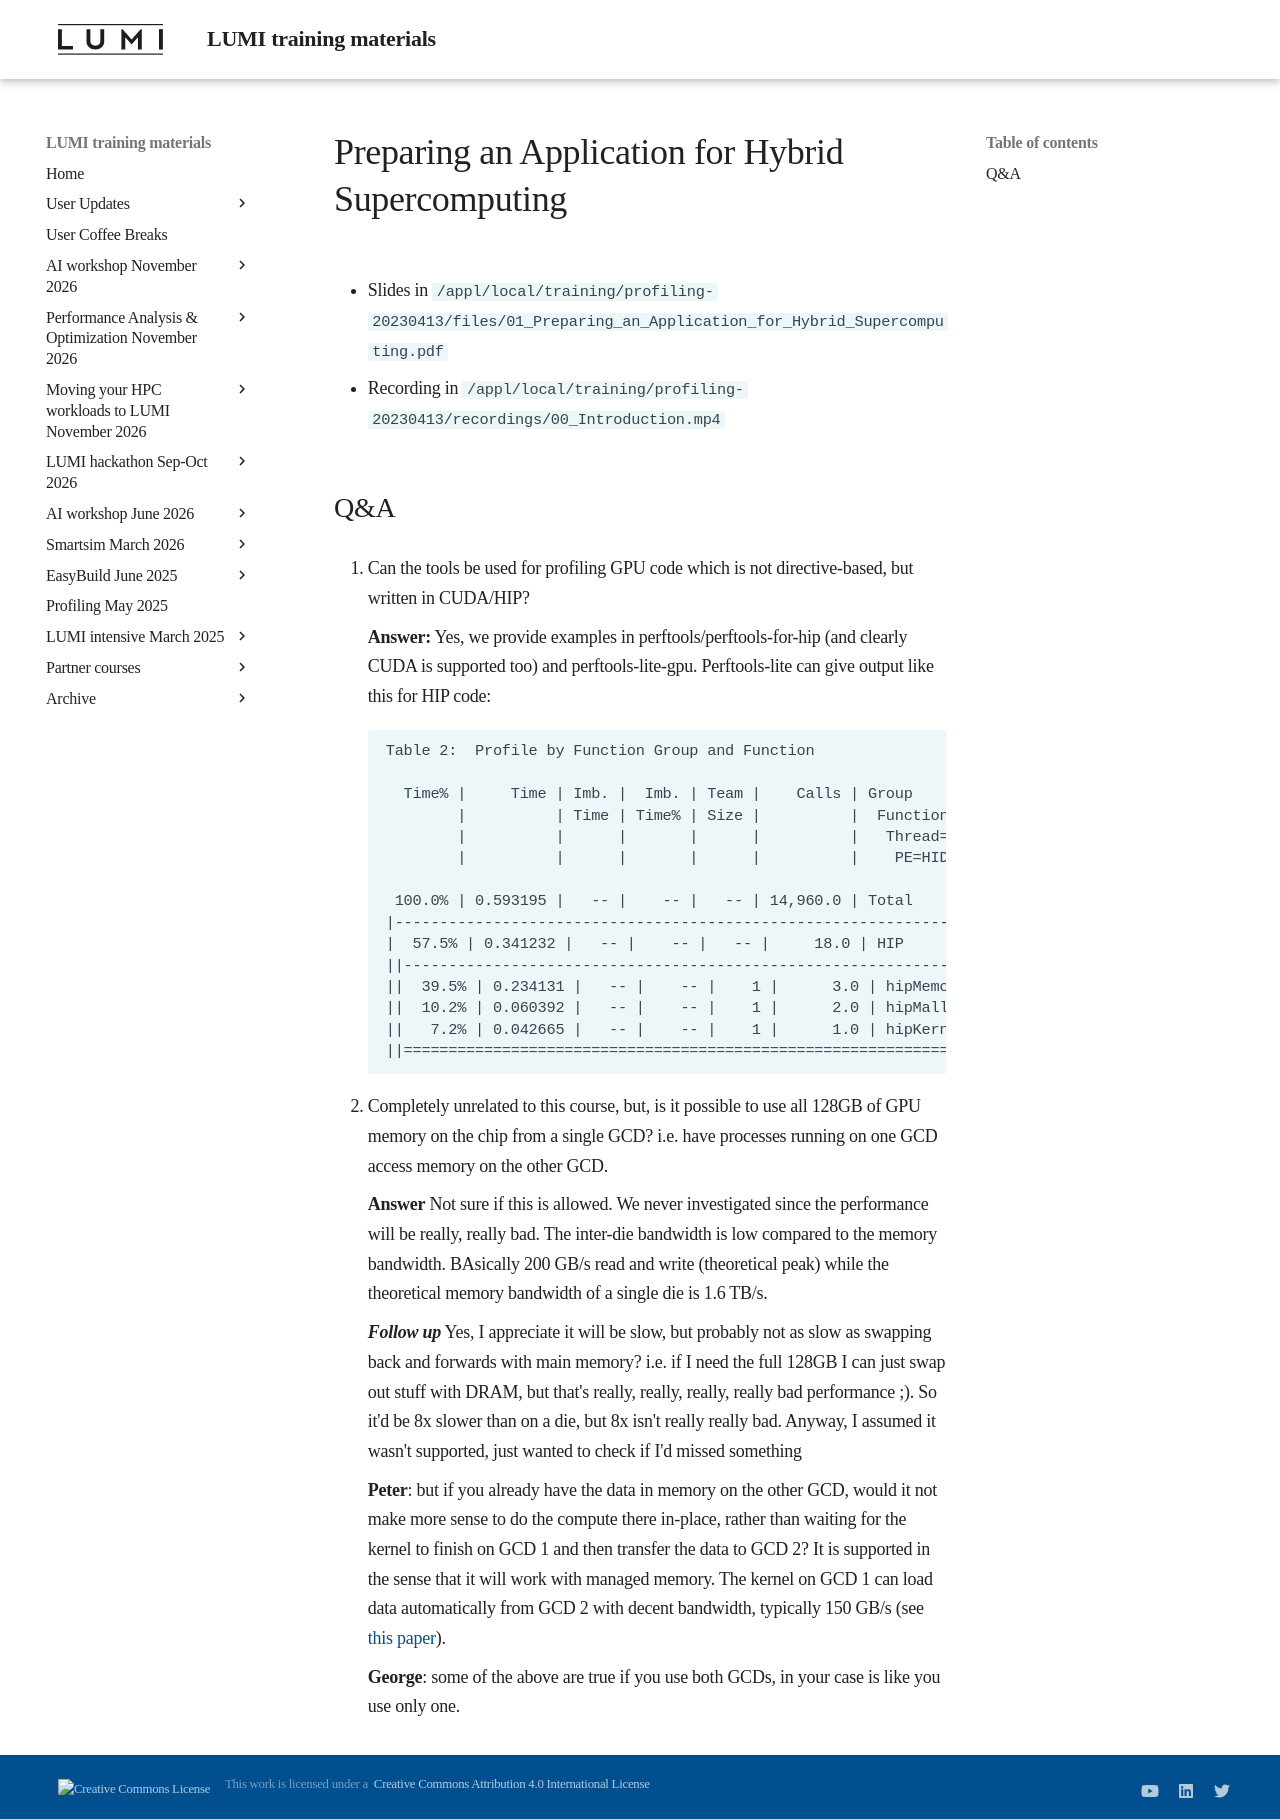

repository: Lumi-supercomputer/LUMI-training-materials · page: Profiling-20230413/01_Preparing_an_Application_for_Hybrid_Supercomputing/index.html · generator: mkdocs

# Preparing an Application for Hybrid Supercomputing


-   Slides in `/appl/local/training/profiling-20230413/files/01_Preparing_an_Application_for_Hybrid_Supercomputing.pdf`
  
-   Recording in `/appl/local/training/profiling-20230413/recordings/00_Introduction.mp4`


## Q&A

1.  Can the tools be used for profiling GPU code which is not directive-based, but written in CUDA/HIP?

    **Answer:** Yes, we provide examples in perftools/perftools-for-hip (and clearly CUDA is supported too) and perftools-lite-gpu. Perftools-lite can give output like this for HIP code:
    ```
    Table 2:  Profile by Function Group and Function

      Time% |     Time | Imb. |  Imb. | Team |    Calls | Group
            |          | Time | Time% | Size |          |  Function=[MAX10]
            |          |      |       |      |          |   Thread=HIDE
            |          |      |       |      |          |    PE=HIDE

     100.0% | 0.593195 |   -- |    -- |   -- | 14,960.0 | Total
    |---------------------------------------------------------------------------
    |  57.5% | 0.341232 |   -- |    -- |   -- |     18.0 | HIP
    ||--------------------------------------------------------------------------
    ||  39.5% | 0.234131 |   -- |    -- |    1 |      3.0 | hipMemcpy
    ||  10.2% | 0.060392 |   -- |    -- |    1 |      2.0 | hipMalloc
    ||   7.2% | 0.042665 |   -- |    -- |    1 |      1.0 | hipKernel.saxpy_kernel
    ||==========================================================================

    ```


2. Completely unrelated to this course, but, is it possible to use all 128GB of GPU memory on the chip from a single GCD? i.e. have processes running on one GCD access memory on the other GCD.
    
    **Answer** Not sure if this is allowed. We never investigated since the performance will be really, really bad. The inter-die bandwidth is low compared to the memory bandwidth. BAsically 200 GB/s read and write (theoretical peak) while the theoretical memory bandwidth of a single die is 1.6 TB/s. 
    
    ***Follow up*** Yes, I appreciate it will be slow, but probably not as slow as swapping back and forwards with main memory? i.e. if I need the full 128GB I can just swap out stuff with DRAM, but that's really, really, really, really bad performance ;). So it'd be 8x slower than on a die, but 8x isn't really really bad. Anyway, I assumed it wasn't supported, just wanted to check if I'd missed something
    
    **Peter**: but if you already have the data in memory on the other GCD, would it not make more sense to do the compute there in-place, rather than waiting for the kernel to finish on GCD 1 and then transfer the data to GCD 2? It is supported in the sense that it will work with managed memory. The kernel on GCD 1 can load data automatically from GCD 2 with decent bandwidth, typically 150 GB/s (see [this paper](https://arxiv.org/pdf/2302.14827.pdf)).
    
    **George**: some of the above are true if you use both GCDs, in your case is like you use only one.
   
